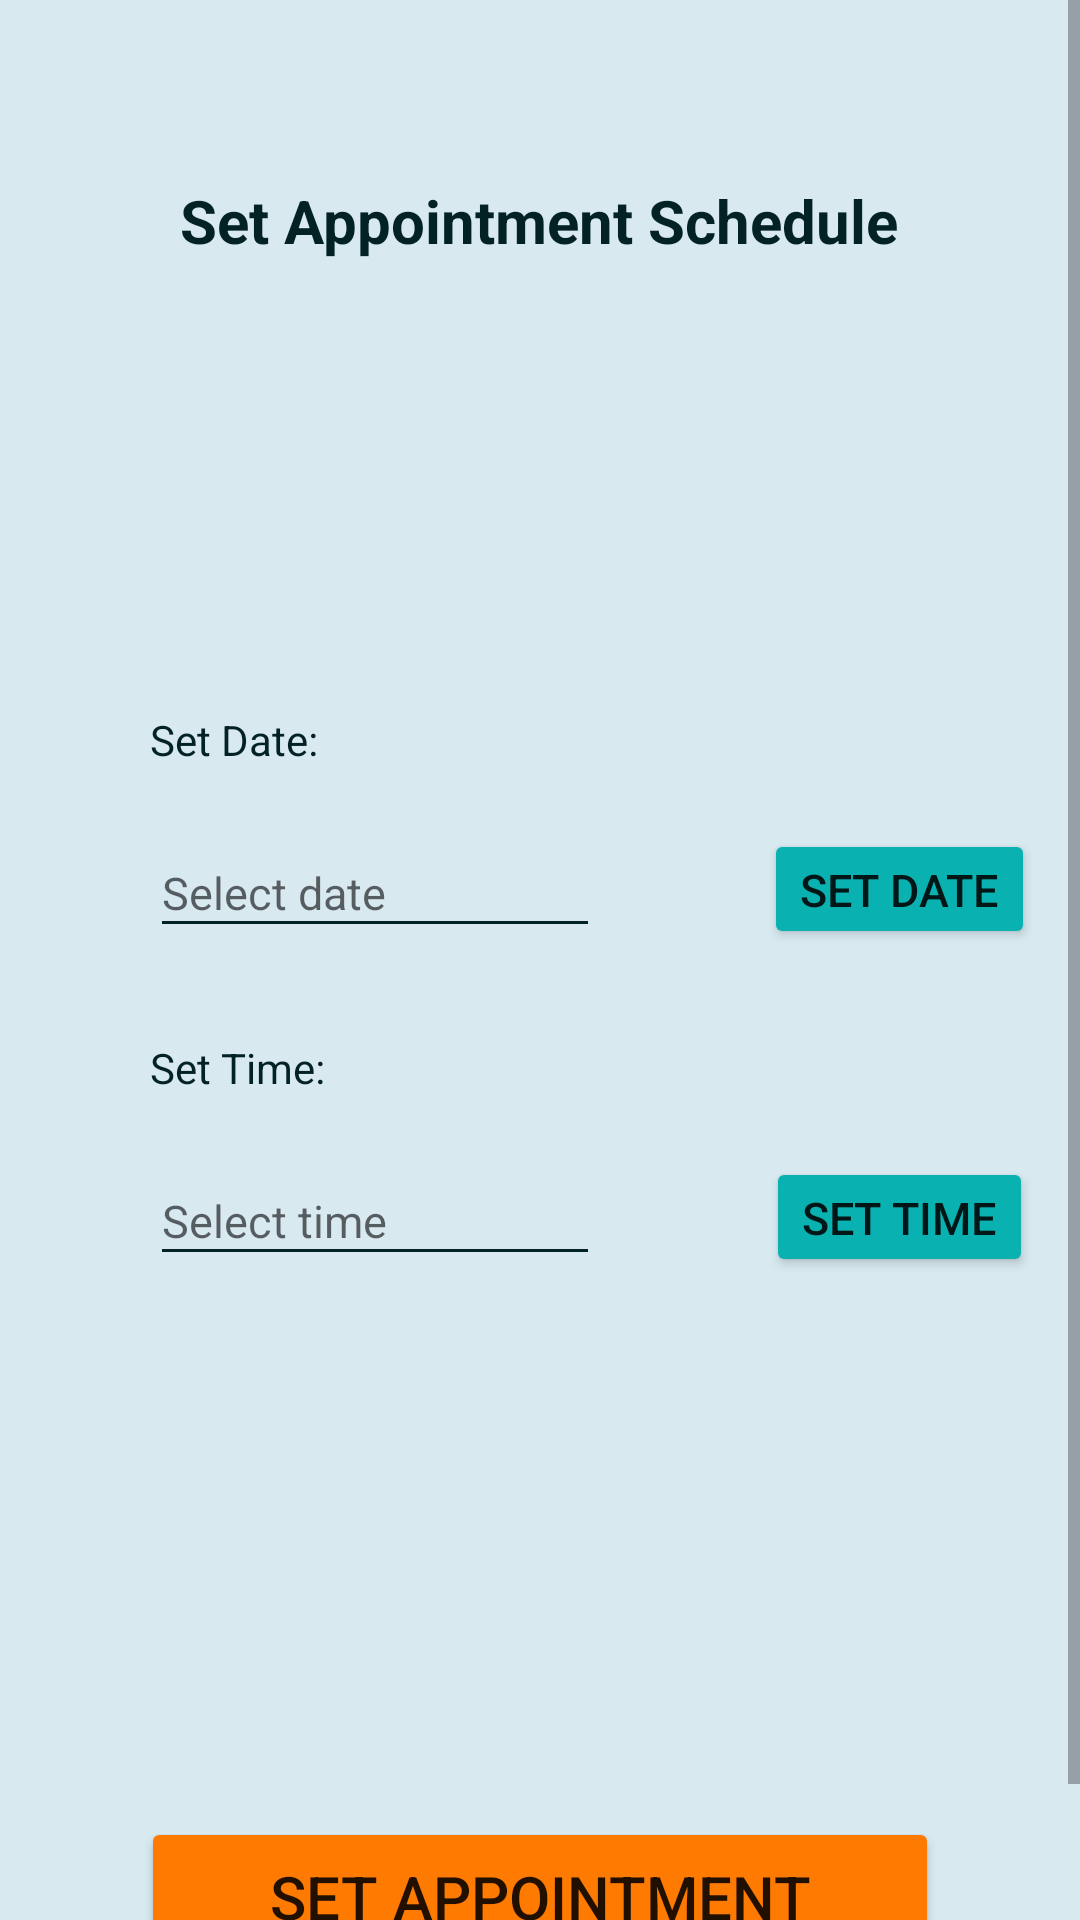

The Android layout XML behind this screen, and the referenced resources:
<!-- AndroidManifest.xml: application theme Theme.ICare -->
<!-- res/layout/activity_doctor_appointment.xml -->
<?xml version="1.0" encoding="utf-8"?>
<LinearLayout xmlns:android="http://schemas.android.com/apk/res/android"
    xmlns:app="http://schemas.android.com/apk/res-auto"
    xmlns:tools="http://schemas.android.com/tools"
    android:layout_width="match_parent"
    android:layout_height="match_parent"
    android:background="#D8E9F0"
    tools:context=".Patient_Appointment.Patient_Appointment_3">

    <ScrollView
        android:layout_width="match_parent"
        android:layout_height="match_parent"
        app:layout_constraintBottom_toBottomOf="parent"
        app:layout_constraintEnd_toEndOf="parent"
        app:layout_constraintStart_toStartOf="parent"
        app:layout_constraintTop_toTopOf="parent">


        <LinearLayout
            android:layout_width="match_parent"
            android:layout_height="wrap_content"
            android:orientation="vertical">


            <TextView
                android:id="@+id/appointment_label"
                android:layout_width="wrap_content"
                android:layout_height="wrap_content"
                android:layout_gravity="center"
                android:layout_marginTop="60dp"
                android:text="Set Appointment Schedule"
                android:textColor="#032226"
                android:textSize="20sp"
                android:textStyle="bold"
                app:layout_constraintEnd_toEndOf="parent"
                app:layout_constraintHorizontal_bias="0.77"
                app:layout_constraintStart_toStartOf="parent"
                app:layout_constraintTop_toBottomOf="@+id/login_btn1" />


            <TextView
                android:id="@+id/setdate_label"
                android:layout_width="wrap_content"
                android:layout_height="wrap_content"
                android:layout_gravity="left"
                android:layout_marginLeft="50dp"
                android:layout_marginTop="150dp"
                android:text="Set Date:"
                android:textColor="#032226"
                android:textSize="14sp"
                app:layout_constraintEnd_toEndOf="parent"
                app:layout_constraintHorizontal_bias="0.77"
                app:layout_constraintStart_toStartOf="parent"
                app:layout_constraintTop_toBottomOf="@+id/login_btn1" />

            <EditText
                android:id="@+id/dr_setdate_appointment"
                android:layout_width="150dp"
                android:layout_height="40dp"
                android:layout_gravity="left"
                android:layout_marginLeft="50dp"
                android:layout_marginTop="20dp"
                android:backgroundTint="#032226"
                android:ems="10"
                android:hint="Select date"
                android:textColor="#032226"
                android:textSize="15dp"
                app:layout_constraintEnd_toEndOf="parent"
                app:layout_constraintStart_toStartOf="parent"
                app:layout_constraintTop_toBottomOf="@+id/imageView" />

            <Button
                android:id="@+id/setdate_btn"
                android:layout_width="wrap_content"
                android:layout_height="40dp"
                android:layout_gravity="center"
                android:layout_marginTop="-40dp"
                android:layout_marginLeft="120dp"
                android:layout_marginBottom="30dp"
                android:backgroundTint="#0AB1B1"
                android:text="SET DATE"
                android:textSize="15sp"
                app:layout_constraintEnd_toEndOf="parent"
                app:layout_constraintHorizontal_bias="0.496"
                app:layout_constraintStart_toStartOf="parent"
                app:layout_constraintTop_toBottomOf="@+id/password_edittext" />

            <TextView
                android:id="@+id/settime_label"
                android:layout_width="wrap_content"
                android:layout_height="wrap_content"
                android:layout_gravity="left"
                android:layout_marginLeft="50dp"
                android:layout_marginTop="0dp"
                android:text="Set Time:"
                android:textColor="#032226"
                android:textSize="14sp"
                app:layout_constraintEnd_toEndOf="parent"
                app:layout_constraintHorizontal_bias="0.77"
                app:layout_constraintStart_toStartOf="parent"
                app:layout_constraintTop_toBottomOf="@+id/login_btn1" />

            <EditText
                android:id="@+id/dr_settime_appointment"
                android:layout_width="150dp"
                android:layout_height="40dp"
                android:layout_gravity="left"
                android:layout_marginLeft="50dp"
                android:layout_marginTop="20dp"
                android:backgroundTint="#032226"
                android:ems="10"
                android:hint="Select time"
                android:textColor="#032226"
                android:textSize="15dp"
                app:layout_constraintEnd_toEndOf="parent"
                app:layout_constraintStart_toStartOf="parent"
                app:layout_constraintTop_toBottomOf="@+id/imageView" />

            <Button
                android:id="@+id/settime_btn"
                android:layout_width="wrap_content"
                android:layout_height="40dp"
                android:layout_gravity="center"
                android:layout_marginTop="-40dp"
                android:layout_marginLeft="120dp"
                android:layout_marginBottom="30dp"
                android:backgroundTint="#0AB1B1"
                android:text="SET TIME"
                android:textSize="15sp"
                app:layout_constraintEnd_toEndOf="parent"
                app:layout_constraintHorizontal_bias="0.496"
                app:layout_constraintStart_toStartOf="parent"
                app:layout_constraintTop_toBottomOf="@+id/password_edittext" />

            <Button
                android:id="@+id/dr_appoint_now_btn"
                android:layout_width="266dp"
                android:layout_height="53dp"
                android:layout_gravity="center"
                android:layout_marginTop="150dp"
                android:layout_marginBottom="30dp"
                android:backgroundTint="#FF7A00"
                android:text="SET APPOINTMENT"
                android:textSize="20sp"
                app:layout_constraintEnd_toEndOf="parent"
                app:layout_constraintHorizontal_bias="0.496"
                app:layout_constraintStart_toStartOf="parent"
                app:layout_constraintTop_toBottomOf="@+id/password_edittext" />

        </LinearLayout>
    </ScrollView>


</LinearLayout>
<!-- resources referenced by this layout -->
<resources>
  <style name="Theme.ICare" parent="Theme.MaterialComponents.DayNight.NoActionBar">
          
          <item name="colorPrimary">@color/purple_500</item>
          <item name="colorPrimaryVariant">@color/purple_700</item>
          <item name="colorOnPrimary">@color/white</item>
          
          <item name="colorSecondary">@color/teal_200</item>
          <item name="colorSecondaryVariant">@color/teal_700</item>
          <item name="colorOnSecondary">@color/black</item>
          
          <item name="android:statusBarColor">?attr/colorPrimaryVariant</item>
          
      </style>
  <color name="purple_500">#FF6200EE</color>
  <color name="purple_700">#FF3700B3</color>
  <color name="white">#FFFFFFFF</color>
  <color name="teal_200">#FF03DAC5</color>
  <color name="teal_700">#FF018786</color>
  <color name="black">#FF000000</color>
</resources>
